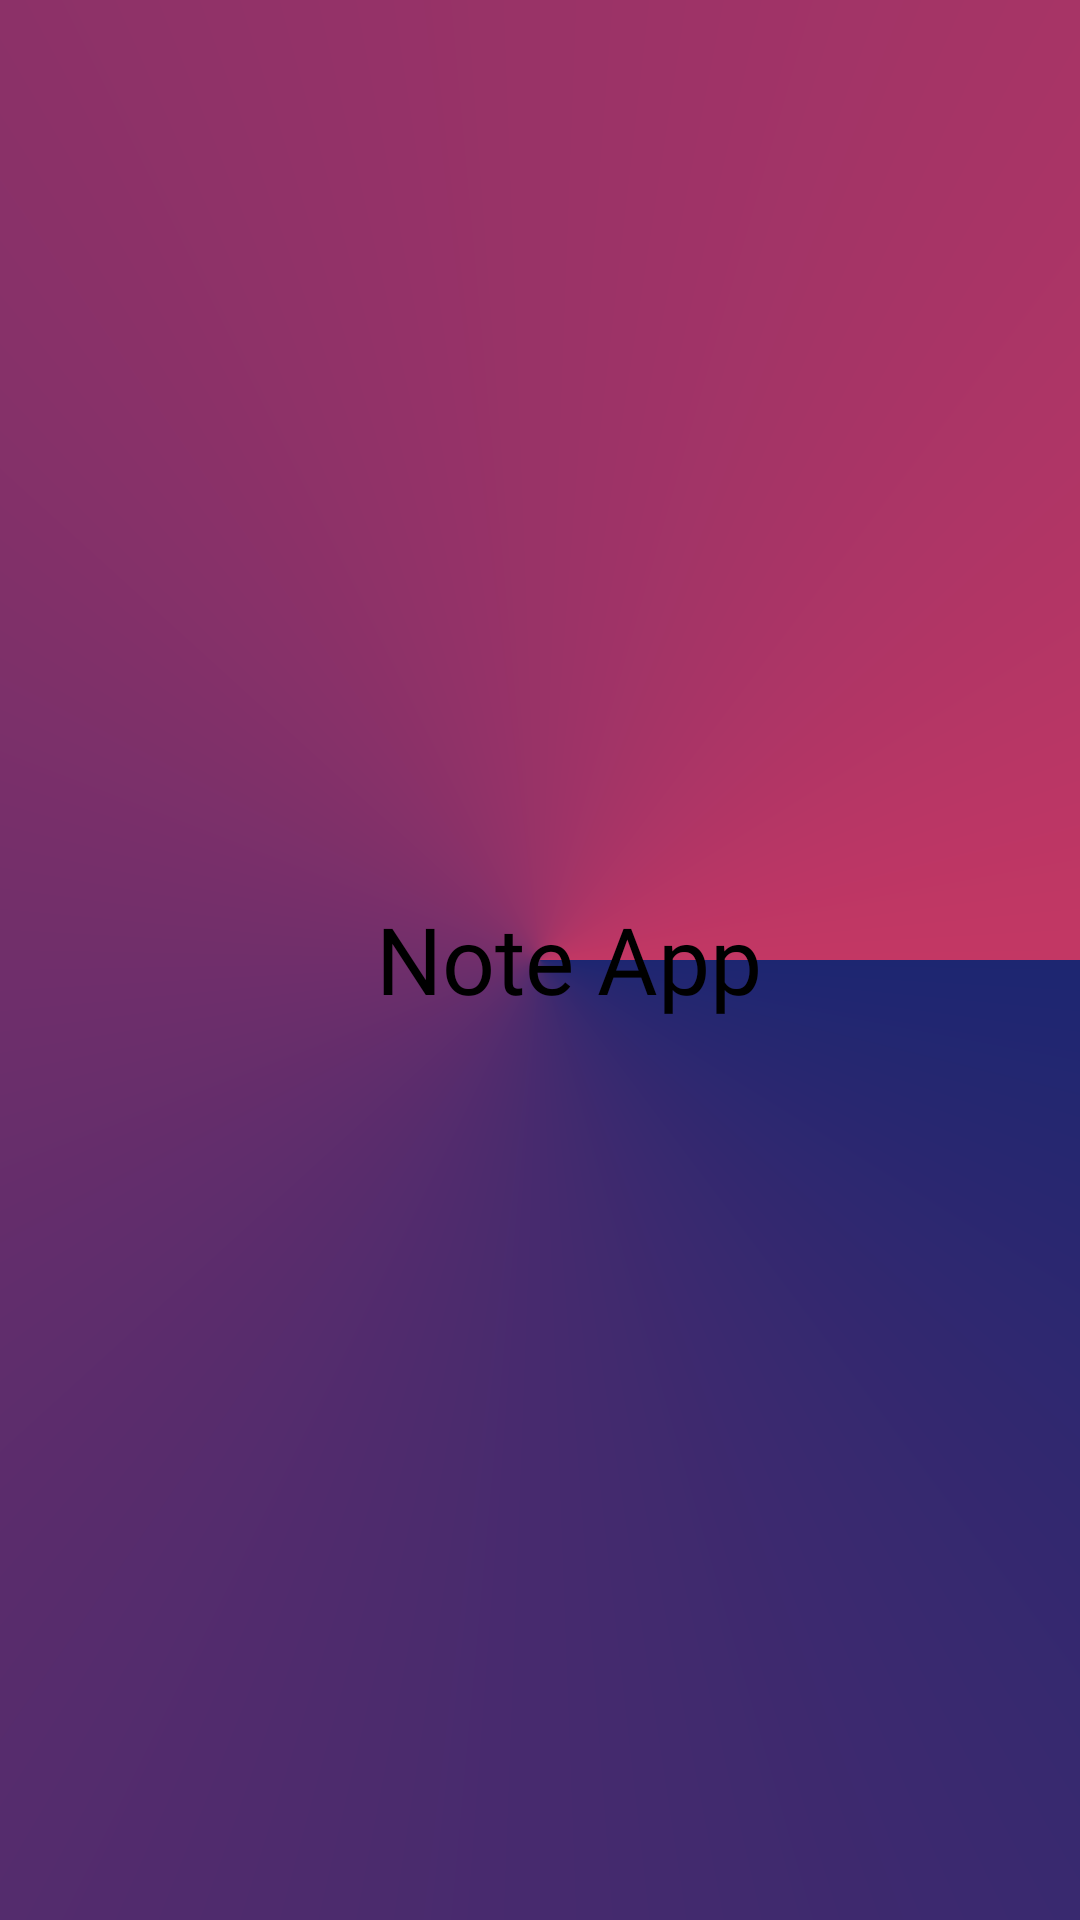

Produce the Android XML layout that renders to this screen, including the resource entries it uses.
<!-- AndroidManifest.xml: application theme Theme.NoteApp -->
<!-- res/layout/fragment_splash.xml -->
<?xml version="1.0" encoding="utf-8"?>
<androidx.constraintlayout.widget.ConstraintLayout xmlns:android="http://schemas.android.com/apk/res/android"
    xmlns:app="http://schemas.android.com/apk/res-auto"
    xmlns:tools="http://schemas.android.com/tools"
    android:layout_width="match_parent"
    android:layout_height="match_parent"
    android:background="@drawable/bg_gradient"
    tools:context=".SplashFragment">

    <ImageView
        android:id="@+id/imageView"
        android:layout_width="match_parent"
        android:layout_height="match_parent"
        android:layout_margin="90dp"
        android:src="@drawable/note"
        app:layout_constraintBottom_toBottomOf="parent"
        app:layout_constraintEnd_toEndOf="parent"
        app:layout_constraintStart_toStartOf="parent"
        app:layout_constraintTop_toTopOf="parent" />

    <TextView
        android:layout_width="wrap_content"
        android:layout_height="wrap_content"
        android:fontFamily="@font/comfortaabold"
        android:text="Note App"
        android:textColor="@color/black"
        android:textSize="31sp"
        app:layout_constraintBottom_toBottomOf="@+id/imageView"
        app:layout_constraintEnd_toEndOf="@+id/imageView"
        app:layout_constraintHorizontal_bias="0.688"
        app:layout_constraintStart_toStartOf="@+id/imageView"
        app:layout_constraintTop_toTopOf="@+id/imageView"
        app:layout_constraintVertical_bias="0.499" />

    <LinearLayout
        android:id="@+id/splashLL"
        android:visibility="gone"
        android:layout_width="match_parent"
        android:layout_height="match_parent"
        android:orientation="vertical"
        android:gravity="center"
        >
        <TextView
            android:layout_width="wrap_content"
            android:layout_height="wrap_content"
            android:textSize="42sp"
            android:text="Note App"
            android:fontFamily="@font/comfortaabold"
            android:textColor="@color/black"/>
        <ImageView
            android:layout_width="wrap_content"
            android:layout_height="wrap_content"
            android:src="@drawable/note"
            android:layout_marginStart="100dp"
            android:layout_marginEnd="100dp"
            />

    </LinearLayout>

</androidx.constraintlayout.widget.ConstraintLayout>
<!-- resources referenced by this layout -->
<resources>
  <color name="black">#FF000000</color>
  <!-- drawable bg_gradient (drawable) -->
  <?xml version="1.0" encoding="utf-8"?>
  <shape xmlns:android="http://schemas.android.com/apk/res/android">
      <gradient
          android:startColor="#1D2671"
          android:endColor="#C33764"
          android:type="sweep"
          android:angle="270"/>
  </shape>
  <style name="Theme.NoteApp" parent="Base.Theme.NoteApp" />
  <style name="Base.Theme.NoteApp" parent="Theme.Material3.DayNight.NoActionBar">
          
          <item name="colorPrimary">@color/black</item>
          <item name="colorAccent">@color/blue</item>
          <item name="colorPrimaryDark">@color/black</item>
          <item name="colorControlHighlight">@color/blue</item>
      </style>
  <color name="blue">#38A2FF</color>
</resources>
